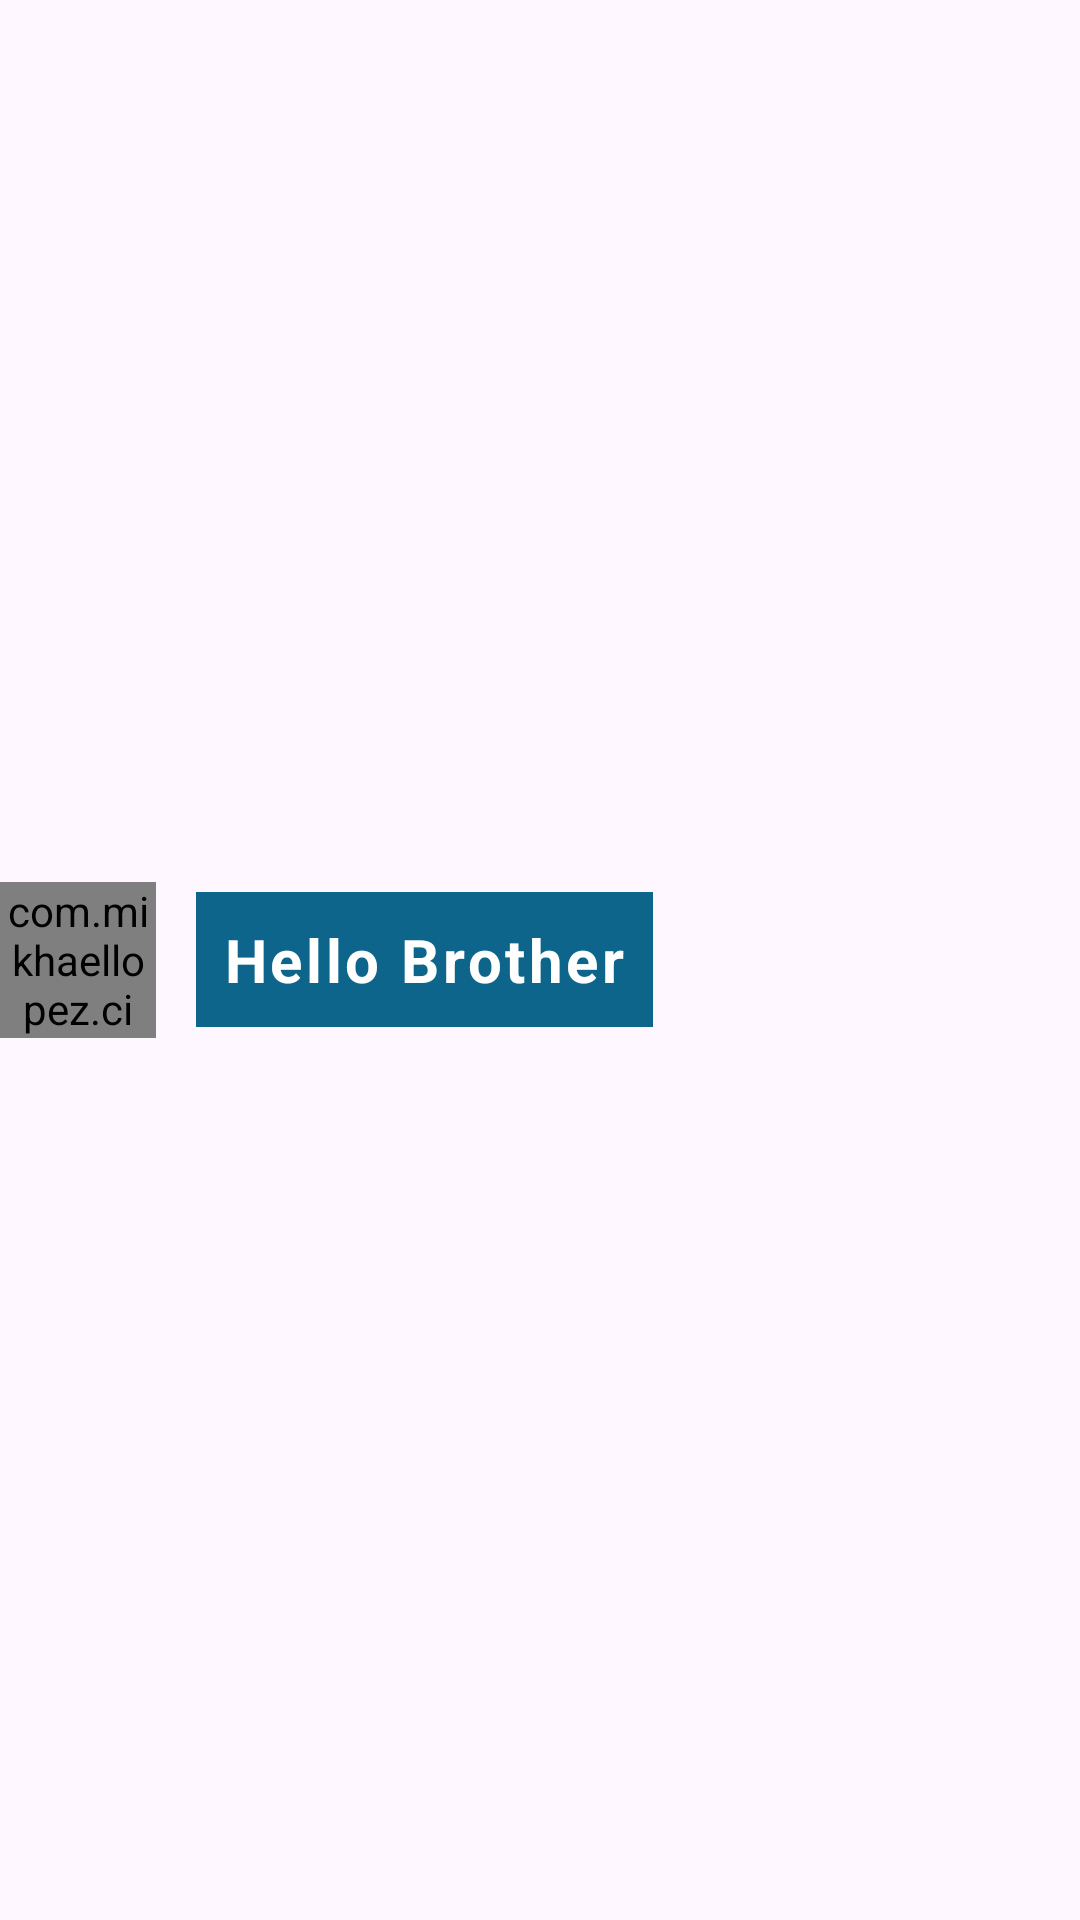

This screen was rendered from an Android layout file. Write that file and the resources it references.
<!-- AndroidManifest.xml: application theme Theme.MyChats -->
<!-- res/layout/reciver_layout.xml -->
<?xml version="1.0" encoding="utf-8"?>
<RelativeLayout xmlns:android="http://schemas.android.com/apk/res/android"
    android:layout_width="match_parent"
    android:layout_height="wrap_content">

    <com.mikhaellopez.circularimageview.CircularImageView
        android:layout_width="52dp"
        android:layout_height="52dp"
        android:id="@+id/pro"
        android:layout_alignParentLeft="true"
        android:layout_centerVertical="true"
        android:layout_marginTop="12dp"
        android:layout_marginEnd="12dp"
        android:layout_marginBottom="13dp"
        android:src="@drawable/camera"/>

    <TextView
        android:id="@+id/reciverTextSet"
        android:layout_width="wrap_content"
        android:layout_height="wrap_content"
        android:layout_centerVertical="true"
        android:layout_marginStart="1.30dp"
        android:layout_marginTop="6.50dp"
        android:layout_marginEnd="6.50dp"
        android:layout_toRightOf="@+id/pro"
        android:text="Hello Brother"
        android:textColor="@color/white"
        android:textSize="20sp"
        android:letterSpacing="0.06"
        android:background="@drawable/reciver_shape"
        android:padding="9.10dp"
        android:textStyle="bold"/>

</RelativeLayout>
<!-- resources referenced by this layout -->
<resources>
  <!-- drawable reciver_shape (drawable) -->
  <?xml version="1.0" encoding="utf-8"?>
  <shape xmlns:android="http://schemas.android.com/apk/res/android">
  
      <solid android:color="#0E658C"/>
      <corners android:radius="@dimen/_18sdp"/>
  </shape>
  <style name="Theme.MyChats" parent="Base.Theme.MyChats" />
  <style name="Base.Theme.MyChats" parent="Theme.Material3.DayNight.NoActionBar">
          
          
      </style>
  <!-- not gathered from this repository: default colours our renderer supplied (Android Studio template values) -->
  <color name="white">#FFFFFFFF</color>
</resources>
